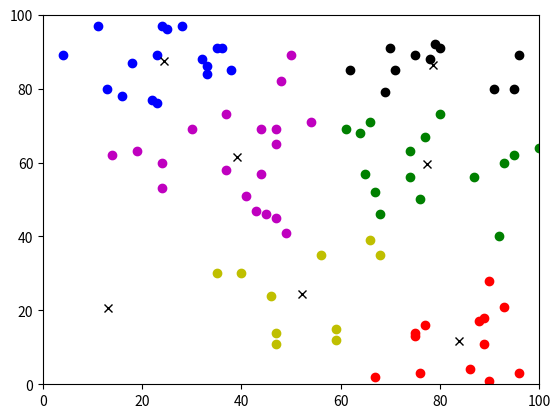

Recreate this plot in Python. (Note: this script raises an exception after producing the figure.)
import matplotlib.pyplot as plt
from numpy import random as randomN
from itertools import combinations
from itertools import product
from math import sqrt
import random


class Point(object):

    def __init__(self, x, y):
        self.x = x
        self.y = y

    def euclideanDist(self, other):
        return sqrt(sum([pow(self.x-other.x, 2), pow(self.y-other.y, 2)]))


class Cluster(object):

    def __init__(self, point):
        self.listOfPoint = []
        self.len = 1
        self.listOfPoint.append(point)
        self.centroid = point
        self.sum1 = point.x
        self.sum2 = point.y
        self.ray = 0

    def addPoint(self, point):
        self.listOfPoint.append(point)
        self.len += 1
        self.sum1 += point.x
        self.sum2 += point.y
        self.computeCentroid()
        self.ray = 0
        for point in self.listOfPoint:
            self.ray += self.euclideanDistPoint(point)
        self.ray = self.ray/self.len

    def computeCentroid(self):
        self.centroid = Point(self.sum1/self.len, self.sum2/self.len)

    def euclideanDist(self, other):
        c1 = self.centroid
        c2 = other.centroid
        return sqrt(sum([pow(c1.x-c2.x, 2), pow(c1.y-c2.y, 2)]))

    def euclideanDistPoint(self, point):
        c1 = self.centroid
        c2 = point
        return sqrt(sum([pow(c1.x-c2.x, 2), pow(c1.y-c2.y, 2)]))


def genSample(size):
    return [randomN.random_integers(0, 100, 2) for x in range(size)]


def hierarchyClustering(clusters, numclusters):
    setClusters = set(clusters)
    numtot = len(setClusters)
    if(numtot <= numclusters):
        return clusters
    while numtot > numclusters:
        combList = combinations(setClusters, 2)
        listDistance = []
        for x, y in combList:
            listDistance.append((x.euclideanDist(y), (x, y)))
        coupleMinDistance = min(listDistance, key=lambda x: x[0])
        for point in coupleMinDistance[1][1].listOfPoint:
            coupleMinDistance[1][0].addPoint(point)
        setClusters.remove(coupleMinDistance[1][1])
        numtot = len(setClusters)
    return setClusters


setcolor = ['b', 'r', 'g', 'y', 'm', 'k', 'w', 'c']


def plotClusters(setClusters):
    plt.axis([0, 100, 0, 100])
    i = 0
    for cluster in setClusters:
        l = cluster.listOfPoint
        list1 = []
        list2 = []
        for point in l:
            list1.append(point.x)
            list2.append(point.y)
        plt.plot(list1, list2, 'o'+setcolor[i])
        plt.plot([cluster.centroid.x], [cluster.centroid.y], 'xk')
        i += 1
        if i > 7:
            i = 0

powers2 = [pow(2, i) for i in range(1, 4)]


def meanrayClusters(setClusters):
    sumray = 0
    for cluster in setClusters:
        sumray += cluster.ray
    return sumray/len(setClusters)


def addPointsToSet(k_points, setPoint, numToAdd):
    listpoints = [random.sample(setPoint, numToAdd) for i in range(10)]
    couple_dist = []
    for points in listpoints:
        prod = product(k_points, points)
        temp_distance = (sum([x.euclideanDist(y) for x, y in prod]), points)
        couple_dist.append(temp_distance)
    max_dist = max(couple_dist, key=lambda x: x[0])
    points = max_dist[1]
    for point in points:
        k_points.add(point)
    for point in points:
        setPoint.remove(point)


def k_means(points):
    setPoint = set(points)
    first = random.sample(setPoint, 1)[0]
    k_points = set()
    k_points.add(first)
    setPoint.remove(first)
    setClusters = {Cluster(point) for point in k_points}
    k_means_core(setPoint, setClusters)
    meanray = meanrayClusters(setClusters)
    diff = 10
    for pow2 in powers2:
        if pow2 > len(setPoint):
            break
        addPointsToSet(k_points, setPoint, pow2 - len(k_points))
        setClusters = {Cluster(point) for point in k_points}
        k_means_core(setPoint, setClusters)
        reassignPointStep(setClusters)
        currmeanray = meanrayClusters(setClusters)
        if(abs(abs(currmeanray-meanray)-diff) < 0.8):
            break
        meanray = currmeanray
    return setClusters


def reassignPointStep(setClusters):
    points = [cluster.listOfPoint for cluster in setClusters]
    listpoints = []
    for l in points:
        listpoints + l
    setClusters = {Cluster(cluster.centroid) for cluster in setClusters}
    for point in listpoints:
        distances = [(cluster.euclideanDistPoint(point), cluster)
                     for cluster in setClusters]
        mindist = min(distances, key=lambda x: x[0])
        clust = mindist[1]
        clust.addPoint(point)


def k_means_core(setPoint, setClusters):
    for point in setPoint:
        distances = [(cluster.euclideanDistPoint(point), cluster)
                     for cluster in setClusters]
        mindist = min(distances, key=lambda x: x[0])
        selectedcluster = mindist[1]
        selectedcluster.addPoint(point)

if __name__ == '__main__':
    listOfPoint = genSample(100)
    listOfPoint = [Point(p[0], p[1]) for p in listOfPoint]
    # print(listOfPoint)
    list1 = []
    list2 = []
    plt.figure(0)
    plt.axis([0, 100, 0, 100])
    listOfCluster = [Cluster(point) for point in listOfPoint]
    setClusters = hierarchyClustering(listOfCluster, 7)
    plotClusters(setClusters)
    plt.figure(1)
    setClusters = k_means(listOfPoint)
    print(len(setClusters))
    plotClusters(setClusters)
    plt.show()
